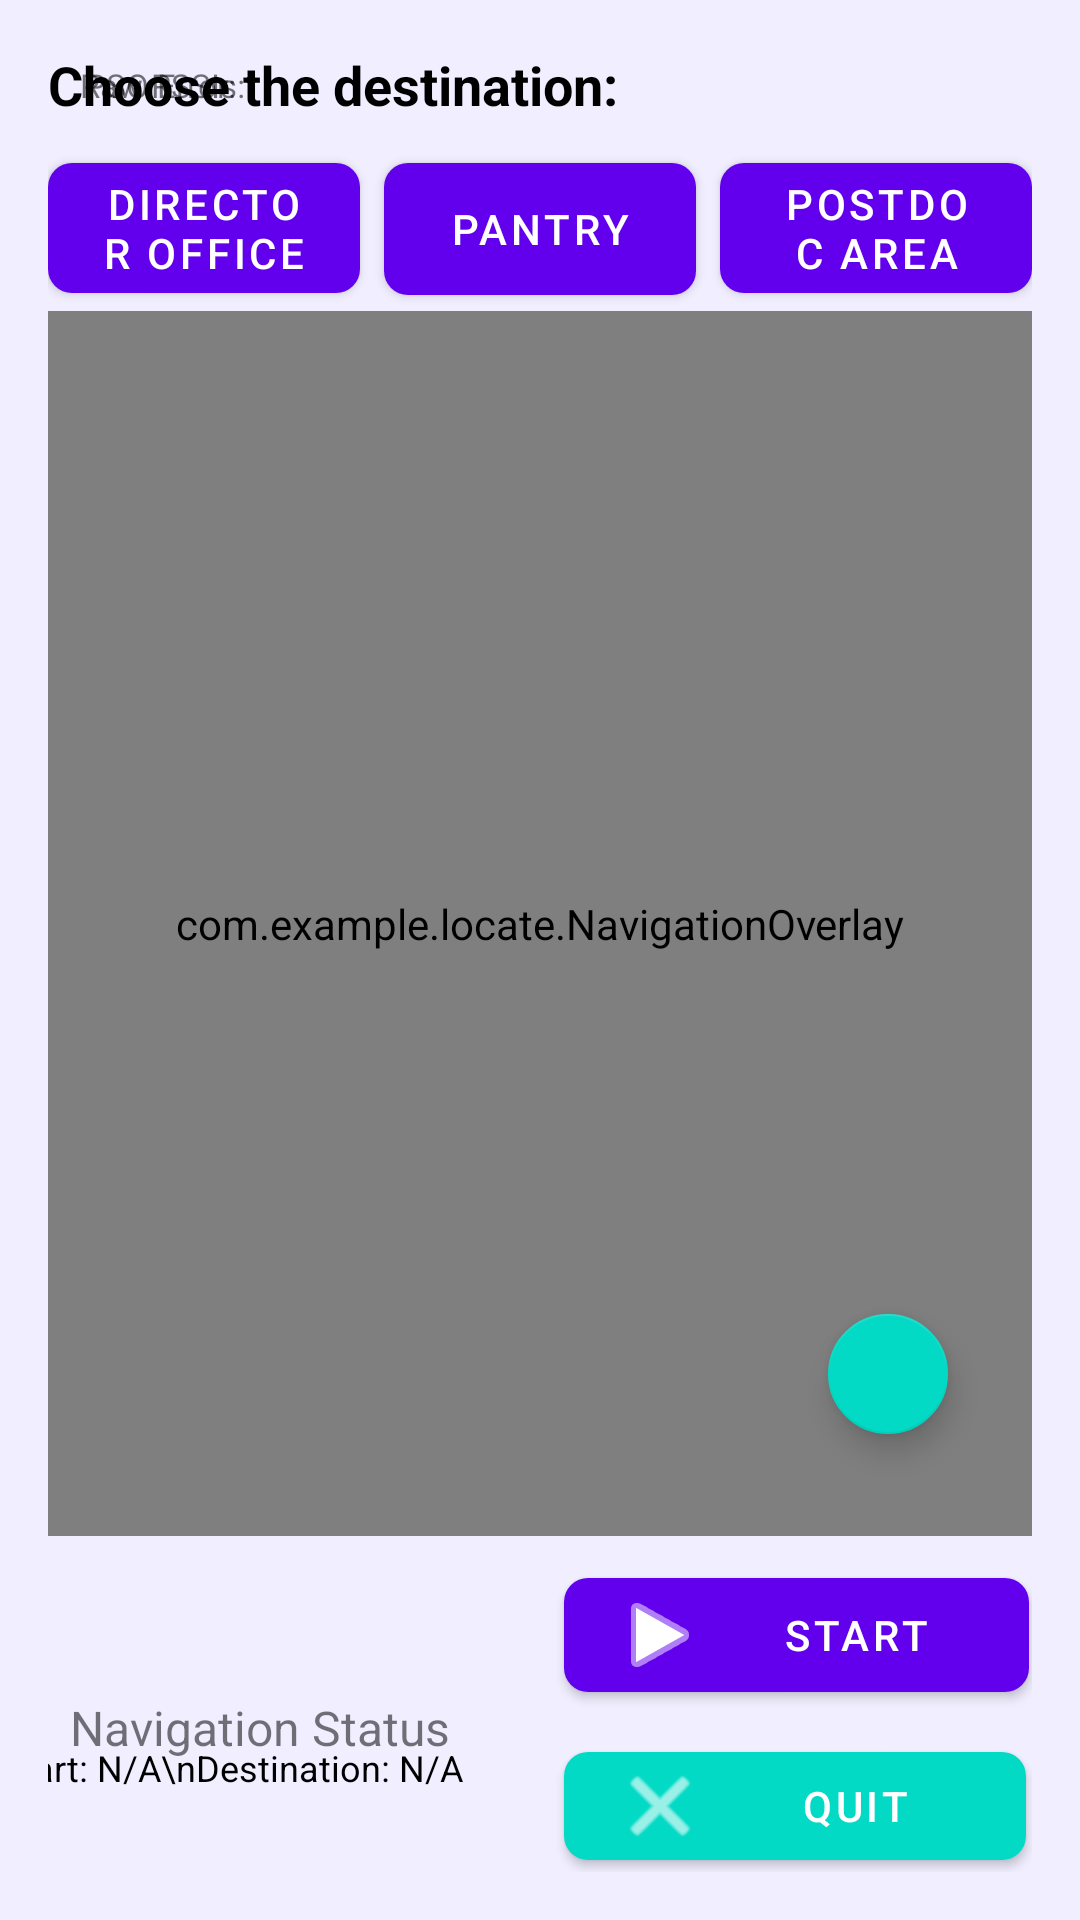

Reconstruct the res/layout file that produces this screen, plus the resources it refers to.
<!-- AndroidManifest.xml: activity theme Theme.Locate -->
<!-- res/layout/activity_navigation.xml -->
<?xml version="1.0" encoding="utf-8"?>
<androidx.constraintlayout.widget.ConstraintLayout xmlns:android="http://schemas.android.com/apk/res/android"
    xmlns:app="http://schemas.android.com/apk/res-auto"
    xmlns:tools="http://schemas.android.com/tools"
    android:layout_width="match_parent"
    android:layout_height="match_parent"
    android:layout_margin="0dp"
    android:background="#F1EEFF"
    android:padding="16dp"
    tools:context=".NavigationActivity">

    
    <TextView
        android:id="@+id/textViewChooseDestination"
        android:layout_width="0dp"
        android:layout_height="wrap_content"
        android:text="Choose the destination:"
        android:textColor="#000000"
        android:textSize="18sp"
        android:textStyle="bold"
        app:layout_constraintEnd_toEndOf="parent"
        app:layout_constraintStart_toStartOf="parent"
        app:layout_constraintTop_toTopOf="parent" />

    
    <com.google.android.material.button.MaterialButton
        android:id="@+id/buttonDirectorOffice"
        android:layout_width="0dp"
        android:layout_height="wrap_content"
        android:layout_marginTop="8dp"
        android:layout_marginEnd="8dp"
        android:text="Director Office"
        android:textColor="@color/white"
        app:backgroundTint="@color/primaryColor"
        app:cornerRadius="8dp"
        app:layout_constraintEnd_toStartOf="@+id/buttonPantry"
        app:layout_constraintStart_toStartOf="parent"
        app:layout_constraintTop_toBottomOf="@+id/textViewChooseDestination" />

    <com.google.android.material.button.MaterialButton
        android:id="@+id/buttonPantry"
        android:layout_width="0dp"
        android:layout_height="56dp"
        android:layout_marginTop="8dp"
        android:layout_marginEnd="8dp"
        android:text="Pantry"
        android:textColor="@color/white"
        app:backgroundTint="@color/primaryColor"
        app:cornerRadius="8dp"
        app:layout_constraintEnd_toStartOf="@+id/buttonPostdocArea"
        app:layout_constraintStart_toEndOf="@+id/buttonDirectorOffice"
        app:layout_constraintTop_toBottomOf="@+id/textViewChooseDestination" />

    <com.google.android.material.button.MaterialButton
        android:id="@+id/buttonPostdocArea"
        android:layout_width="0dp"
        android:layout_height="wrap_content"
        android:layout_marginTop="8dp"
        android:text="Postdoc Area"
        android:textColor="@color/white"
        app:backgroundTint="@color/primaryColor"
        app:cornerRadius="8dp"
        app:layout_constraintEnd_toEndOf="parent"
        app:layout_constraintStart_toEndOf="@+id/buttonPantry"
        app:layout_constraintTop_toBottomOf="@+id/textViewChooseDestination" />

    
    <FrameLayout
        android:id="@+id/mapContainer"
        android:layout_width="0dp"
        android:layout_height="0dp"
        app:layout_constraintTop_toBottomOf="@+id/buttonDirectorOffice"
        app:layout_constraintBottom_toTopOf="@+id/navigationControls"
        app:layout_constraintStart_toStartOf="parent"
        app:layout_constraintEnd_toEndOf="parent">

        
        <com.example.locate.customimageview
            android:id="@+id/imageView_navigation_map"
            android:layout_width="match_parent"
            android:layout_height="match_parent"
            android:background="@drawable/map_view_border"
            android:scaleType="matrix"
            app:srcCompat="@drawable/map_scaled" />

        
        <com.example.locate.NavigationOverlay
            android:id="@+id/navigationOverlay"
            android:layout_width="match_parent"
            android:layout_height="match_parent"
            android:background="@android:color/transparent"
            android:visibility="visible"
            android:clickable="false"
            android:focusable="false"/>
    </FrameLayout>


    
    <androidx.constraintlayout.widget.ConstraintLayout
        android:id="@+id/navigationControls"
        android:layout_width="164dp"
        android:layout_height="112dp"
        app:layout_constraintBottom_toBottomOf="parent"
        app:layout_constraintEnd_toEndOf="parent">

        
        <com.google.android.material.button.MaterialButton
            android:id="@+id/buttonStartNavigation"
            android:layout_width="155dp"
            android:layout_height="50dp"
            android:layout_margin="8dp"
            android:text="Start"
            android:textColor="@color/white"
            app:backgroundTint="@color/primaryColor"
            app:cornerRadius="8dp"
            app:icon="@android:drawable/ic_media_play"
            app:iconTint="@color/white"
            app:layout_constraintStart_toStartOf="parent"
            app:layout_constraintTop_toTopOf="parent" />

        
        <com.google.android.material.button.MaterialButton
            android:id="@+id/buttonQuitNavigation"
            android:layout_width="154dp"
            android:layout_height="48dp"
            android:layout_margin="8dp"
            android:text="Quit"
            android:textColor="@color/white"
            app:backgroundTint="@color/secondaryColor"
            app:cornerRadius="8dp"
            app:icon="@android:drawable/ic_menu_close_clear_cancel"
            app:iconTint="@color/white"
            app:layout_constraintStart_toStartOf="parent"
            app:layout_constraintTop_toBottomOf="@+id/buttonStartNavigation" />
    </androidx.constraintlayout.widget.ConstraintLayout>

    <TextView
        android:id="@+id/raw_RSSI_text"
        android:layout_width="264dp"
        android:layout_height="30dp"
        android:layout_marginBottom="4dp"
        android:padding="5dp"
        android:text="Raw RSSIs:"
        android:textSize="11sp"
        app:layout_constraintBottom_toBottomOf="@+id/imageView_navigation_map"
        app:layout_constraintEnd_toEndOf="parent"
        app:layout_constraintHorizontal_bias="0.086"
        app:layout_constraintStart_toStartOf="parent"
        tools:ignore="NotSibling" />

    <TextView
        android:id="@+id/pso_Error_text"
        android:layout_width="189dp"
        android:layout_height="29dp"
        android:layout_marginTop="12dp"
        android:padding="5dp"
        android:text="PSO Error:"
        android:textSize="11sp"
        app:layout_constraintEnd_toEndOf="@+id/navigationControls"
        app:layout_constraintHorizontal_bias="0.052"
        app:layout_constraintStart_toStartOf="parent"
        app:layout_constraintTop_toBottomOf="@+id/imageView_navigation_map"
        tools:ignore="NotSibling" />

    <TextView
        android:id="@+id/navigationStatus"
        android:layout_width="194dp"
        android:layout_height="24dp"
        android:text="Navigation Status"
        android:textSize="16sp"
        app:layout_constraintBottom_toBottomOf="@+id/navigationControls"
        app:layout_constraintEnd_toEndOf="parent"
        app:layout_constraintHorizontal_bias="0.054"
        app:layout_constraintStart_toStartOf="parent"
        app:layout_constraintTop_toTopOf="@+id/navigationControls"
        app:layout_constraintVertical_bias="0.602" />

    <ProgressBar
        android:id="@+id/progressBar"
        style="?android:attr/progressBarStyleLarge"
        android:layout_width="wrap_content"
        android:layout_height="wrap_content"
        android:visibility="gone"
        app:layout_constraintBottom_toBottomOf="parent"
        app:layout_constraintEnd_toEndOf="parent"
        app:layout_constraintStart_toStartOf="parent"
        app:layout_constraintTop_toTopOf="parent" />

    <androidx.constraintlayout.widget.ConstraintLayout
        android:id="@+id/loadingIndicatorContainer"
        android:layout_width="wrap_content"
        android:layout_height="wrap_content"
        android:visibility="gone"
        app:layout_constraintBottom_toBottomOf="parent"
        app:layout_constraintEnd_toEndOf="parent"
        app:layout_constraintStart_toStartOf="parent"
        app:layout_constraintTop_toTopOf="parent">

        
        <ProgressBar
            android:id="@+id/loadingProgressBar"
            style="?android:attr/progressBarStyle"
            android:layout_width="48dp"
            android:layout_height="48dp"
            android:indeterminate="true"
            app:layout_constraintBottom_toBottomOf="parent"
            app:layout_constraintEnd_toEndOf="parent"
            app:layout_constraintStart_toStartOf="parent"
            app:layout_constraintTop_toTopOf="parent" />

        
        <TextView
            android:id="@+id/loadingText"
            android:layout_width="wrap_content"
            android:layout_height="wrap_content"
            android:layout_marginTop="8dp"
            android:text="Processing..."
            android:textColor="#000000"
            android:textSize="16sp"
            app:layout_constraintEnd_toEndOf="@+id/loadingProgressBar"
            app:layout_constraintStart_toStartOf="@+id/loadingProgressBar"
            app:layout_constraintTop_toBottomOf="@+id/loadingProgressBar" />
    </androidx.constraintlayout.widget.ConstraintLayout>

    

    

    <TextView
        android:id="@+id/textViewStartEndCoordinates"
        android:layout_width="196dp"
        android:layout_height="35dp"
        android:layout_margin="8dp"
        android:layout_marginBottom="4dp"
        android:maxLines="3"
        android:text="Start: N/A\nDestination: N/A"
        android:textColor="#000000"
        android:textSize="12sp"
        app:layout_constraintBottom_toBottomOf="parent"
        app:layout_constraintEnd_toStartOf="@+id/navigationControls"
        app:layout_constraintStart_toStartOf="parent"
        tools:ignore="MissingConstraints" />

    <com.google.android.material.floatingactionbutton.FloatingActionButton
        android:id="@+id/buttonLocateMe"
        android:layout_width="wrap_content"
        android:layout_height="wrap_content"
        android:layout_margin="16dp"
        android:layout_marginEnd="8dp"
        android:layout_marginBottom="4dp"
        android:contentDescription="Locate me"
        android:tint="@color/ap_white"
        app:backgroundTint="@color/secondaryColor"
        app:fabSize="mini"
        app:layout_constraintBottom_toTopOf="@id/navigationControls"
        app:layout_constraintEnd_toEndOf="parent"
        app:maxImageSize="32dp"
        app:srcCompat="@drawable/ic_navigation_arrow"
        app:useCompatPadding="true" />

</androidx.constraintlayout.widget.ConstraintLayout>
<!-- resources referenced by this layout -->
<resources>
  <color name="primaryColor">#6200EE</color>
  <color name="secondaryColor">#03DAC5</color>
  <color name="white">#FFFFFFFF</color>
  <!-- drawable map_view_border (drawable) -->
  <?xml version="1.0" encoding="utf-8"?>
  
  <shape xmlns:android="http://schemas.android.com/apk/res/android">
      <solid android:color="@android:color/transparent" />  
      <stroke
          android:width="4dp"
          android:color="@color/primaryColor" />  
      <corners android:radius="8dp" />  
  </shape>
  <style name="Theme.Locate" parent="Theme.MaterialComponents.DayNight.NoActionBar">
          
          <item name="colorPrimary">@color/primaryColor</item>
          
          <item name="colorPrimaryVariant">@color/primaryDarkColor</item>
          
          <item name="colorSecondary">@color/secondaryColor</item>
          
          <item name="android:statusBarColor">@color/primaryDarkColor</item>
      </style>
  <color name="primaryDarkColor">#3700B3</color>
</resources>
